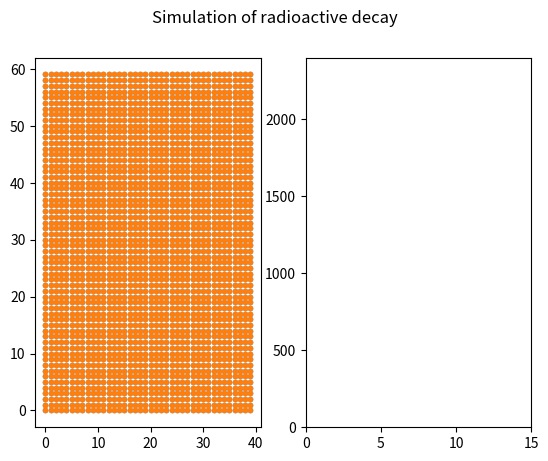

Reproduce this figure in Python.
import numpy as np
import matplotlib.pyplot as plt
import matplotlib.animation as animation

import pandas as pd
import math as m
import random


def generate_square_crystal(x=5, y=5):
    xs = np.arange(0, x, 1.0)
    ys = np.arange(0, y, 1.0)
    X, Y = np.meshgrid(xs, ys)
    crystal = pd.DataFrame(np.array([X.flatten(), Y.flatten()]).T, columns=["x", "y"])
    crystal["exists"] = True
    return crystal


def calculate_decay_constant(half_life):
    # tau = 1/ lambda
    # half_life = tau*ln(2)
    # lambda = ln(2)/half_life
    decay_constant = m.log(2)/half_life
    return decay_constant


def proportion_remaining(half_life, time_step):
    decay_constant = calculate_decay_constant(half_life)
    remaining = m.e**(-decay_constant*time_step)
    return remaining


def execute_random_decay(existence, half_life, time_step):
    if existence:
        remaining = proportion_remaining(half_life, time_step)
        result = (random.uniform(0, 1) < remaining)
    else:
        return False
    # print("before = {}, after = {}".format(existence,result))
    return result


def execute_time_step(crystal, half_life, time_step=1):
    crystal["exists"] = crystal["exists"].apply(execute_random_decay, args=(half_life, time_step))
    # print(crystal["exists"])



def get_count(crystal):
    try:
        count = crystal["exists"].value_counts()[True]
    except KeyError:
        count = 0
    return count


def get_existing(crystal):
    existing = crystal.loc[crystal["exists"]]
    return existing


def reset_plots(crystal, parents, daughters, trend, ideal):
    crystal["exists"] = True
    parents.set_data([], [])
    daughters.set_data([], [])
    trend.set_data([], [])
    ideal.set_data([], [])


def line_append(line, x, y):
    x_data = line.get_xdata()
    y_data = line.get_ydata()

    if x_data is None:
        x_data = []
    x_data.append(x)

    if y_data is None:
        y_data = []
    y_data.append(y)

    line.set_data(x_data, y_data)


def calc_ideal(time, crystal, half_life):
    initial_count = len(crystal)
    current_count = initial_count * proportion_remaining(half_life, time)
    # print(current_count)
    return current_count


def animate(time, crystal, half_life, time_step, parents, daughters, trend, ideal):
    if time == 0:
        reset_plots(crystal, parents, daughters, trend, ideal)

    existing = get_existing(crystal)

    line_append(trend, time, len(existing))
    line_append(ideal, time, calc_ideal(time, crystal, half_life))
    # print(ideal.get_xdata(), ideal.get_ydata())

    parents.set_data(crystal["x"], crystal["y"])
    daughters.set_data(existing["x"], existing["y"])

    execute_time_step(crystal, half_life, time_step)
    return parents, daughters, trend, ideal


def main():
    x = 40
    y = 60
    crystal = generate_square_crystal(x, y)

    half_life = 5

    run_time = 15
    fps = 5
    frame_count = run_time * fps + 1
    interval = max([int(1000 / fps), 1])  # returns the interval in milliseconds between frames, minimum 1
    time_step = interval / 1000
    times = np.linspace(0., run_time, int(frame_count))

    fig, (ax1, ax2) = plt.subplots(1, 2)
    fig.suptitle('Simulation of radioactive decay')
    parents, = ax1.plot(crystal["x"], crystal["y"], ".")
    daughters, = ax1.plot([], [], ".")
    ideal, = ax2.plot([], [], "k")
    trend, = ax2.plot([], [])
    ax2.set_xlim(0, run_time)
    ax2.set_ylim(0, x*y)

    ani = animation.FuncAnimation(fig, animate, times, interval=interval, blit=True,
                                  fargs=(crystal, half_life, time_step, parents, daughters, trend, ideal))
    # ani.save(filename="radioactive_decay.gif", writer="pillow", fps=fps)
    plt.show()


if __name__ == "__main__":
    main()
